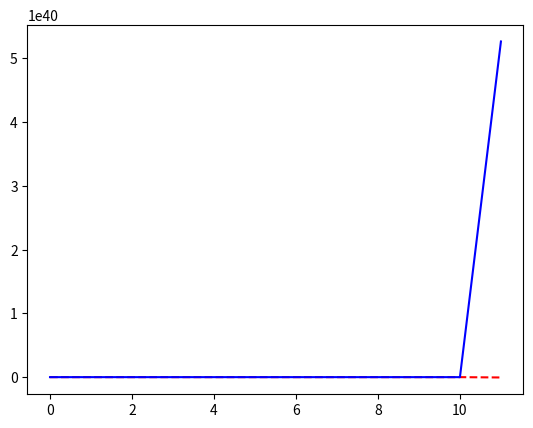

The script that saved this image:
# -*- coding: utf-8 -

import math
import numpy as np
import matplotlib.pyplot as plt

sigma = 2.8 * 10**(-23) # m^2
tau = 230.0 # µs
N_naught = 1.4 * 10**20 # cm^-3
D = 8.0 # mm
La = 20.0 # cm
c = 299792458.0 # m/s

R1 = 1.1
R2 = 1.1

tau_c = (-2.0 * La) / (c * (math.log(R1) + math.log(R2))) # La or L ??

N_inf = 0.01 * N_naught

V = La * math.pi * (D/2)**2 # La or L ??

P = N_inf / tau
B = (sigma * c) / V

dt = 0.01

def N(T_i):
    if (T_i == 0):
        return 0
    else:
        return N(T_i - 1) + (P - B * N(T_i - 1) * phi(T_i - 1) - N(T_i - 1) / tau) * dt

def phi(T_i):
    if (T_i == 0):
        return 0
    else:
        return phi(T_i - 1) + ((B * V * N(T_i - 1))*(phi(T_i - 1) + 1) - phi(T_i - 1) / tau_c) * dt

time_i = range(0, 12)

N_y_res = []
phi_y_res = []

for i in time_i:
    N_y_res.append(N(i))
    phi_y_res.append(phi(i))

plt.plot(time_i, N_y_res, 'r--', time_i, phi_y_res, 'b');
plt.show()
